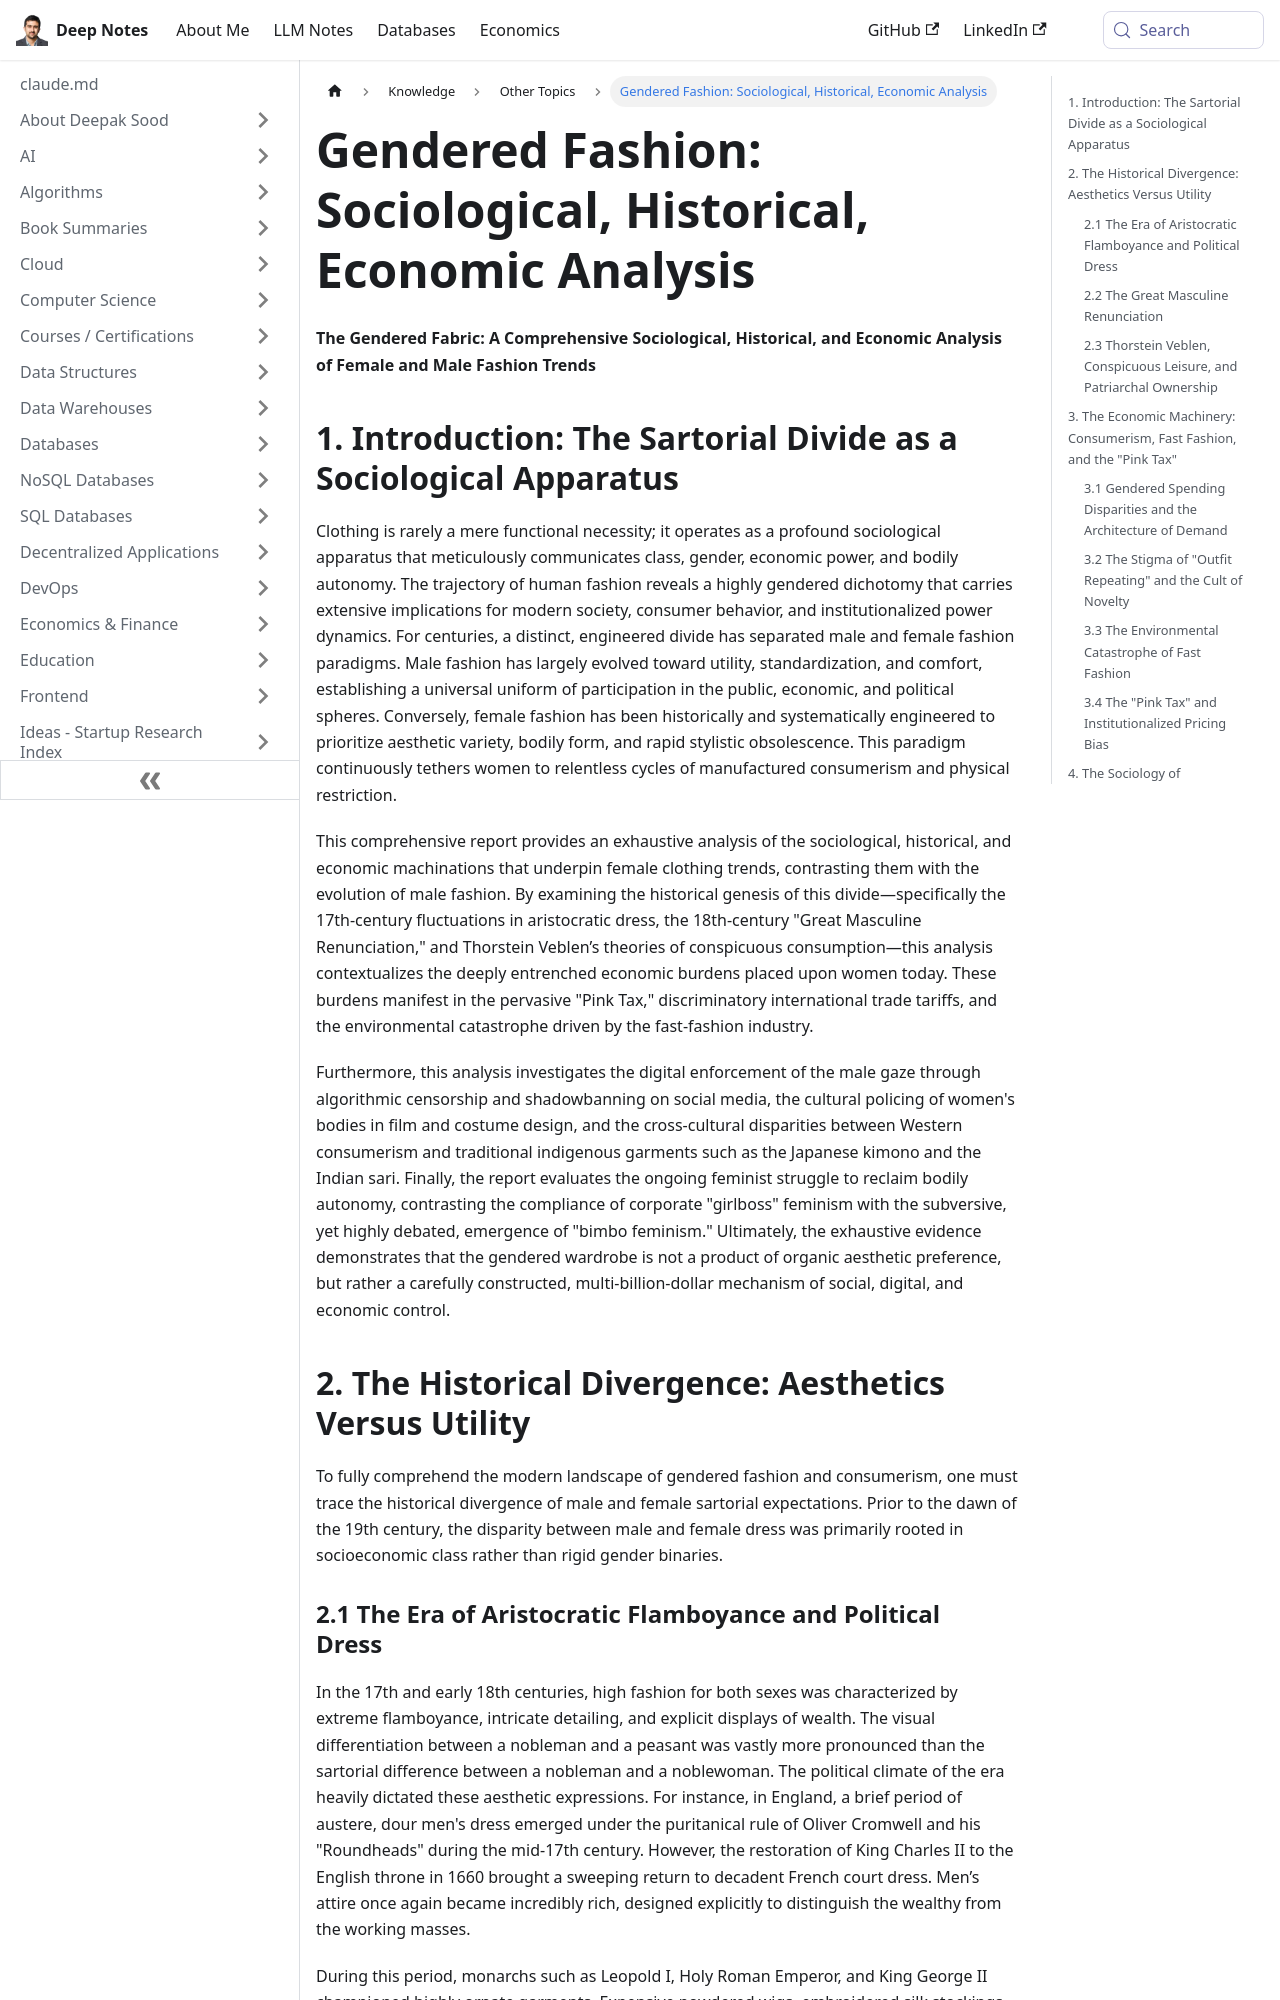

repository: deepaksood619/deepaksood619.github.io · page: knowledge/other-topics/gendered-fashion-sociological-historical-economic-analysis/index.html · generator: docusaurus

---
slug: /knowledge/other-topics/gendered-fashion-sociological-historical-economic-analysis
title: "Gendered Fashion: Sociological, Historical, Economic Analysis"
description: Explore the sociological, historical, and economic dimensions of gendered fashion, revealing its impact on class, gender, and societal power dynamics.
created: 2026-06-06
updated: 2026-06-07
---
**The Gendered Fabric: A Comprehensive Sociological, Historical, and Economic Analysis of Female and Male Fashion Trends**

## 1. Introduction: The Sartorial Divide as a Sociological Apparatus

Clothing is rarely a mere functional necessity; it operates as a profound sociological apparatus that meticulously communicates class, gender, economic power, and bodily autonomy. The trajectory of human fashion reveals a highly gendered dichotomy that carries extensive implications for modern society, consumer behavior, and institutionalized power dynamics. For centuries, a distinct, engineered divide has separated male and female fashion paradigms. Male fashion has largely evolved toward utility, standardization, and comfort, establishing a universal uniform of participation in the public, economic, and political spheres. Conversely, female fashion has been historically and systematically engineered to prioritize aesthetic variety, bodily form, and rapid stylistic obsolescence. This paradigm continuously tethers women to relentless cycles of manufactured consumerism and physical restriction.

This comprehensive report provides an exhaustive analysis of the sociological, historical, and economic machinations that underpin female clothing trends, contrasting them with the evolution of male fashion. By examining the historical genesis of this divide—specifically the 17th-century fluctuations in aristocratic dress, the 18th-century "Great Masculine Renunciation," and Thorstein Veblen’s theories of conspicuous consumption—this analysis contextualizes the deeply entrenched economic burdens placed upon women today. These burdens manifest in the pervasive "Pink Tax," discriminatory international trade tariffs, and the environmental catastrophe driven by the fast-fashion industry.

Furthermore, this analysis investigates the digital enforcement of the male gaze through algorithmic censorship and shadowbanning on social media, the cultural policing of women's bodies in film and costume design, and the cross-cultural disparities between Western consumerism and traditional indigenous garments such as the Japanese kimono and the Indian sari. Finally, the report evaluates the ongoing feminist struggle to reclaim bodily autonomy, contrasting the compliance of corporate "girlboss" feminism with the subversive, yet highly debated, emergence of "bimbo feminism." Ultimately, the exhaustive evidence demonstrates that the gendered wardrobe is not a product of organic aesthetic preference, but rather a carefully constructed, multi-billion-dollar mechanism of social, digital, and economic control.

## 2. The Historical Divergence: Aesthetics Versus Utility

To fully comprehend the modern landscape of gendered fashion and consumerism, one must trace the historical divergence of male and female sartorial expectations. Prior to the dawn of the 19th century, the disparity between male and female dress was primarily rooted in socioeconomic class rather than rigid gender binaries.
